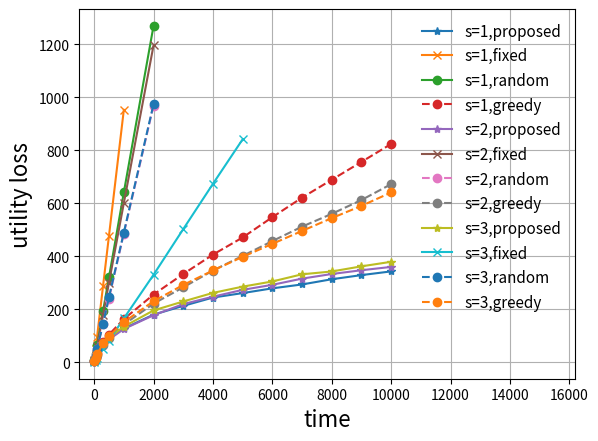
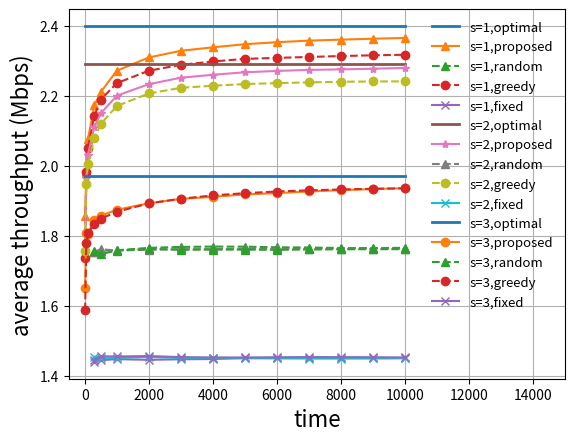
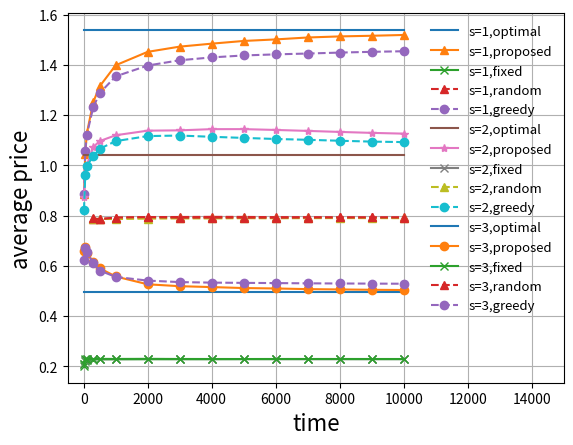

Write Python code to recreate these figures, in order.
# -*- coding: utf-8 -*-
"""
Created on Mon Aug 30 20:51:34 2021

@author: xxx
"""

# In[11] s = 1,2,3 regret 
import numpy as np
import random 
import matplotlib
import matplotlib.pyplot as plt

fig, ax = plt.subplots()
feature_generation = np.array([   [1], [0]  ])
T_simulation = 10000
regret_x_label = [ round(0.001 * T_simulation), round(0.005 * T_simulation), round(0.01 * T_simulation), round(0.03 * T_simulation), round(0.05 * T_simulation), round(0.1 * T_simulation), round(0.2 * T_simulation), round(0.3 *T_simulation), round(0.4 *T_simulation), round(0.5 *T_simulation), round(0.6 *T_simulation), round(0.7 *T_simulation), round(0.8 *T_simulation), round(0.9 *T_simulation),  T_simulation  ]

# ---------------------------------------------------------------------------------------------------------
 #   proposed
cumulative_utility_regret_y_label_s_1_M_3 = np.array([  5.43333333,  20.9       ,  32.36666667,  68.23333333,
        94.66666667, 128.23333333, 180.53333333, 213.53333333,
       244.96666667, 261.83333333, 279.73333333, 294.4       ,
       314.03333333, 329.66666667, 343.66666667])
 

cumulative_utility_regret_y_label_s_2_M_3 = np.array([  4.61883833,  14.90558333,  27.53892833,  62.27348333,
        86.74787833, 126.38985167, 178.34382333, 220.253555  ,
       248.19517667, 273.98271333, 293.02606   , 316.37105   ,
       333.80785   , 348.01732667, 360.53209667])
 
cumulative_utility_regret_y_label_s_3_M_3 = np.array([  4.2977538,  17.4257724,  32.5661976,  68.0216058,  93.9057084,
       135.2922714, 196.453593 , 230.168121 , 262.5575436, 286.1195298,
       305.6977146, 332.6990352, 343.3380618, 362.7012882, 379.861191 ])

# ---------------------------------------------------------------------------------------------------------
#   random 

cumulative_utility_regret_y_label_random_s_1 = np.array([   7.86666667,   33.1       ,   64.76666667,  193.63333333,
        321.36666667,  641.73333333, 1269.7       , 1896.33333333,
       2524.66666667, 3156.86666667, 3799.26666667, 4436.33333333,
       5082.        , 5717.63333333, 6347.16666667])


cumulative_utility_regret_y_label_random_s_2 = np.array([   6.52107333,   26.960065  ,   50.14494833,  146.96558667,
        241.208055  ,  486.24777167,  969.196015  , 1449.48146   ,
       1933.24583667, 2412.35437333, 2898.50425   , 3380.44962667,
       3855.51031667, 4339.86421   , 4827.21349   ])

cumulative_utility_regret_y_label_random_s_3 = np.array([   5.7270386,   26.3055342,   50.4299006,  146.1962248,
        246.8151406,  490.1079804,  974.037321 , 1465.2983458,
       1951.4941776, 2441.493736 , 2931.3410322, 3418.2241652,
       3903.8689304, 4389.5056818, 4873.5326022])


# ---------------------------------------------------------------------------------------------------------
#   fixed 

cumulative_utility_regret_y_label_fixed_1 = np.array([  11.06666667,   49.33333333,   97.46666667,  288.3       ,
        478.06666667,  953.06666667, 1910.03333333, 2860.26666667,
       3810.96666667, 4750.9       , 5702.1       , 6650.46666667,
       7600.16666667, 8554.9       , 9499.86666666])

cumulative_utility_regret_y_label_fixed_2 = np.array([   7.30104167,   30.97236167,   60.36749167,  179.14446833,
        301.15511167,  601.21804167, 1196.170035  , 1803.959685  ,
       2402.339365  , 3008.673865  , 3611.38665833, 4218.56191167,
       4821.59807167, 5419.751395  , 6019.198185  ])


cumulative_utility_regret_y_label_fixed_3 = np.array([   2.147227,    8.511127,   16.430647,   51.597087,   82.780197,
        166.194427,  330.878017,  503.080437,  673.939367,  841.946327,
       1007.549147, 1173.434807, 1341.771747, 1511.664307, 1683.395327])


# ---------------------------------------------------------------------------------------------------------
#   greedy 


cumulative_utility_regret_y_label_greedy_s_1 = np.array([  6.63333333,  20.9       ,  34.86666667,  77.03333333,
       105.43333333, 163.7       , 256.23333333, 333.73333333,
       406.96666667, 471.56666667, 548.16666667, 621.83333333,
       689.3       , 756.66666667, 824.4       ])

cumulative_utility_regret_y_label_greedy_s_2 = np.array([  4.79087833,  16.75555333,  28.60944   ,  66.86035667,
        94.25196167, 143.05974667, 221.99937167, 283.54516167,
       346.94022833, 402.06514833, 458.04009833, 512.48032   ,
       560.73713833, 612.92652333, 672.82219667])
 
cumulative_utility_regret_y_label_greedy_s_3 = np.array([  4.4533158,  17.2871808,  30.7786488,  71.8753008,  98.9228186,
       152.6327204, 231.0585956, 292.6366348, 347.0432658, 398.6365816,
       447.549517 , 496.2814348, 544.6334042, 590.8782156, 641.4514218])
 
plt.plot(regret_x_label, cumulative_utility_regret_y_label_s_1_M_3,'-*', label = 's=1,proposed' )
plt.plot(regret_x_label[0:6], cumulative_utility_regret_y_label_fixed_1[0:6],'-x', label = 's=1,fixed' )
plt.plot(regret_x_label[0:7], cumulative_utility_regret_y_label_random_s_1[0:7],'-o', label = 's=1,random' )
plt.plot(regret_x_label, cumulative_utility_regret_y_label_greedy_s_1,'--o', label = 's=1,greedy' )

plt.plot(regret_x_label, cumulative_utility_regret_y_label_s_2_M_3,'-*', label = 's=2,proposed' )
plt.plot(regret_x_label[0:7], cumulative_utility_regret_y_label_fixed_2[0:7],'-x', label = 's=2,fixed' )
plt.plot(regret_x_label[0:7], cumulative_utility_regret_y_label_random_s_2[0:7],'--o', label = 's=2,random' )
plt.plot(regret_x_label, cumulative_utility_regret_y_label_greedy_s_2,'--o', label = 's=2,greedy' )

plt.plot(regret_x_label, cumulative_utility_regret_y_label_s_3_M_3,'-*', label = 's=3,proposed' )
plt.plot(regret_x_label[0:10], cumulative_utility_regret_y_label_fixed_3[0:10],'-x', label = 's=3,fixed' )
plt.plot(regret_x_label[0:7], cumulative_utility_regret_y_label_random_s_3[0:7],'--o', label = 's=3,random' )
plt.plot(regret_x_label, cumulative_utility_regret_y_label_greedy_s_3,'--o', label = 's=3,greedy' )

plt.legend(ncol=1,framealpha = 0,fontsize=11)
plt.xlabel('time',fontsize=16)
plt.ylabel('utility loss',fontsize=16)
# plt.title('s=2',fontsize=16)
plt.xlim([-500, 16200])
plt.grid()
# fig.savefig('regret_QoS.eps', dpi = 600, format = 'eps')

 

# In[] average throughput 
import numpy as np
import random 
import matplotlib
import matplotlib.pyplot as plt

fig, ax = plt.subplots()
feature_generation = np.array([   [1], [0]  ])
T_simulation = 10000
regret_x_label = [ round(0.001 * T_simulation), round(0.005 * T_simulation), round(0.01 * T_simulation), round(0.03 * T_simulation), round(0.05 * T_simulation),  round(0.1 * T_simulation), round(0.2 * T_simulation), round(0.3 *T_simulation), round(0.4 *T_simulation), round(0.5 *T_simulation), round(0.6 *T_simulation), round(0.7 *T_simulation), round(0.8 *T_simulation), round(0.9 *T_simulation),  T_simulation  ]

# # --------------------------------------------------------------------------------------------------------- 
# proposed 

optimal_throughput_M_3_s_1 = 2.4 * np.ones(len(regret_x_label)) # M bits 
average_throughput_M_3_s_1 = np.array([1.85666667, 1.982,      2.07633333, 2.17255556, 2.21066667, 2.27176667,
 2.30973333, 2.32882222, 2.33875833, 2.34763333, 2.35337778, 2.35794286,
 2.36074583, 2.36337037, 2.36563333])


optimal_throughput_M_3_s_2 = 2.29 * np.ones(len(regret_x_label)) # M bits 
average_throughput_M_3_s_2 = np.array([1.76      , 1.96533333, 2.032     , 2.11066667, 2.1496    ,
       2.20043333, 2.23335   , 2.25178889, 2.26024167, 2.26739333,
       2.27121111, 2.27421429, 2.27567917, 2.27761852, 2.27981333])


optimal_throughput_M_3_s_3 = 1.97 * np.ones(len(regret_x_label)) # M bits 
average_throughput_M_3_s_3 = np.array([1.65      , 1.80733333, 1.805     , 1.84488889, 1.85706667,
       1.87426667, 1.89263333, 1.90535556, 1.91119167, 1.91796667,
       1.92177778, 1.9264619 , 1.930125  , 1.93344444, 1.93594   ])


 
# ---------------------------------------------------------------------------------------------------------
# random 
 
average_throughput_random_s_1 = np.array([1.61333333, 1.738     , 1.75233333, 1.75455556, 1.75726667,
       1.75826667, 1.76515   , 1.76788889, 1.76883333, 1.76862667,
       1.76678889, 1.7662381 , 1.76475   , 1.76470741, 1.76528333])


average_throughput_random_s_2 = np.array([1.55666667, 1.69866667, 1.74133333, 1.75388889, 1.76106667,
       1.75783333, 1.75981667, 1.76151111, 1.76148333, 1.76244   ,
       1.76181667, 1.76211429, 1.76308333, 1.76280741, 1.76223667])

average_throughput_random_s_3 = np.array([1.51666667, 1.68933333, 1.72766667, 1.756     , 1.74753333,
       1.75743333, 1.76221667, 1.75984444, 1.76039167, 1.76015333,
       1.7597    , 1.7605619 , 1.76110833, 1.76134815, 1.76158333])


# ---------------------------------------------------------------------------------------------------------
#   fixed 


average_throughput_fixed_1 = np.array([1.29333333, 1.41333333, 1.42533333, 1.439     , 1.44386667,
       1.44693333, 1.44498333, 1.44657778, 1.44725833, 1.44982   ,
       1.44965   , 1.44993333, 1.44997917, 1.44945556, 1.45001333])

average_throughput_fixed_2 = np.array([1.30666667, 1.42933333, 1.44666667, 1.45411111, 1.44893333,
       1.45016667, 1.45345   , 1.45013333, 1.4509    , 1.44972   ,
       1.44955556, 1.44878095, 1.44873333, 1.44925556, 1.44954   ])

average_throughput_fixed_3 = np.array([1.34333333, 1.44066667, 1.45333333, 1.44533333, 1.455     ,
       1.45453333, 1.45581667, 1.4527    , 1.45161667, 1.45177333,
       1.45244444, 1.45286667, 1.45275   , 1.45241481, 1.45188667])


# ---------------------------------------------------------------------------------------------------------
#   greedy 
average_throughput_greedy_s_1 = np.array([1.73666667, 1.982     , 2.05133333, 2.14322222, 2.18913333,
       2.2363    , 2.27188333, 2.28875556, 2.29825833, 2.30568667,
       2.30863889, 2.31116667, 2.3138375 , 2.31592593, 2.31756   ])

average_throughput_greedy_s_2 = np.array([1.75666667, 1.94733333, 2.00533333, 2.07866667, 2.1192    ,
       2.17093333, 2.20675   , 2.22285556, 2.22895833, 2.23376667,
       2.23645556, 2.23841429, 2.24025833, 2.24112593, 2.24137333])

average_throughput_greedy_s_3 = np.array([1.58666667, 1.77866667, 1.80833333, 1.83255556, 1.84873333,
       1.8682    , 1.89238333, 1.90567778, 1.91510833, 1.92162667,
       1.9264    , 1.92976667, 1.93223333, 1.93430741, 1.93540667])
 
plt.plot(regret_x_label, optimal_throughput_M_3_s_1,'-', label = 's=1,optimal', linewidth = 2 )
plt.plot(regret_x_label, average_throughput_M_3_s_1,'-^', label = 's=1,proposed' )
plt.plot(regret_x_label[3:15], average_throughput_random_s_1[3:15],'--^', label = 's=1,random' )
plt.plot(regret_x_label, average_throughput_greedy_s_1,'--o', label = 's=1,greedy' )
plt.plot(regret_x_label[3:15], average_throughput_fixed_1[3:15],'-x', label = 's=1,fixed' )

plt.plot(regret_x_label, optimal_throughput_M_3_s_2,'-', label = 's=2,optimal', linewidth = 2 )
plt.plot(regret_x_label, average_throughput_M_3_s_2,'-*', label = 's=2,proposed' )
plt.plot(regret_x_label[3:15], average_throughput_random_s_2[3:15],'--^', label = 's=2,random' )
plt.plot(regret_x_label, average_throughput_greedy_s_2,'--o', label = 's=2,greedy' )
plt.plot(regret_x_label[3:15], average_throughput_fixed_2[3:15],'-x', label = 's=2,fixed' )

plt.plot(regret_x_label, optimal_throughput_M_3_s_3,'-', label = 's=3,optimal', linewidth = 2 )
plt.plot(regret_x_label, average_throughput_M_3_s_3,'-o', label = 's=3,proposed' )
plt.plot(regret_x_label[3:15], average_throughput_random_s_3[3:15],'--^', label = 's=3,random' )
plt.plot(regret_x_label, average_throughput_greedy_s_3,'--o', label = 's=3,greedy' )
plt.plot(regret_x_label[3:15], average_throughput_fixed_3[3:15],'-x', label = 's=3,fixed' )

 
plt.legend(ncol= 1, framealpha = 0, fontsize = 9.5)
plt.xlabel('time',fontsize = 16)
plt.ylabel('average throughput (Mbps)',fontsize = 16)
# plt.title('s=1',fontsize = 14)
# plt.ylim([0,2.6])
plt.xlim([-500, 15000])
plt.grid()
# fig.savefig('QoS_average_throughput.eps', dpi = 600, format = 'eps')
 



# In[] average cost 
import numpy as np
import random 
import matplotlib
import matplotlib.pyplot as plt

fig, ax = plt.subplots()
 

regret_x_label = [ round(0.001 * T_simulation), round(0.005 * T_simulation), round(0.01 * T_simulation), round(0.03 * T_simulation), round(0.05 * T_simulation),  round(0.1 * T_simulation), round(0.2 * T_simulation), round(0.3 *T_simulation), round(0.4 *T_simulation), round(0.5 *T_simulation), round(0.6 *T_simulation), round(0.7 *T_simulation), round(0.8 *T_simulation), round(0.9 *T_simulation),  T_simulation  ]

# ---------------------------------------------------------------------------------------------------------
# proposed
average_cost_optimal_s_1 = 1.5387 * np.ones(len(regret_x_label))
average_cost_M_3_s_1 = np.array([0.8852    , 1.04528   , 1.12742   , 1.25148667, 1.313988  ,
       1.397996  , 1.451426  , 1.47218   , 1.484011  , 1.4947716 ,
       1.50093567, 1.50857829, 1.51285025, 1.51544956, 1.5185936 ])

average_cost_optimal_s_2 = 1.0409 * np.ones(len(regret_x_label))
average_cost_M_3_s_2 = np.array([0.87356667, 0.96719333, 1.00131   , 1.07263778, 1.096064  ,
       1.11944233, 1.1377175 , 1.13895267, 1.14372225, 1.143809  ,
       1.14055544, 1.13678276, 1.13265504, 1.12888963, 1.12581547])


average_cost_optimal_s_3 = 0.4957 * np.ones(len(regret_x_label))
average_cost_M_3_s_3 = np.array([0.6605    , 0.67382   , 0.64947   , 0.61541667, 0.590224  ,
       0.557217  , 0.5261815 , 0.51864567, 0.51511675, 0.5112412 ,
       0.50956183, 0.50695614, 0.50566513, 0.50435489, 0.5033764 ])

# ---------------------------------------------------------------------------------------------------------
# random 
average_cost_M_3_random_s_1 = np.array([0.7314    , 0.77272667, 0.78293667, 0.78446556, 0.78638067,
       0.790544  , 0.79352883, 0.794     , 0.79462333, 0.7943544 ,
       0.79339556, 0.79304962, 0.79214875, 0.79212833, 0.7924439 ])

average_cost_M_3_random_s_2 = np.array([0.6985    , 0.75910667, 0.78069333, 0.78636111, 0.786452  ,
       0.785901  , 0.78778817, 0.78839044, 0.78844567, 0.78927107,
       0.78902139, 0.78949838, 0.78970292, 0.78969237, 0.78941223])

average_cost_M_3_random_s_3 = np.array([0.6717    , 0.75790667, 0.77539667, 0.78839778, 0.78529533,
       0.791789  , 0.7934645 , 0.791616  , 0.79178292, 0.79168527,
       0.79135689, 0.79203619, 0.79225242, 0.79225385, 0.79190083])



# ---------------------------------------------------------------------------------------------------------
#   fixed 
average_cost_M_3_fixed_1 = np.array([0.20126667, 0.22173333, 0.22322   , 0.22679   , 0.227312  ,
       0.22773267, 0.22779983, 0.22802578, 0.22811425, 0.2284702 ,
       0.22849539, 0.22856171, 0.22854229, 0.228439  , 0.22851413])

average_cost_M_3_fixed_2 = np.array([0.20706667, 0.22522667, 0.2274    , 0.22901889, 0.228096  ,
       0.22821167, 0.2289195 , 0.22841911, 0.2285315 , 0.22842453,
       0.22835722, 0.22823019, 0.22821733, 0.22834478, 0.22836773])

average_cost_M_3_fixed_3 = np.array([0.2091    , 0.22747333, 0.2294    , 0.22827556, 0.22933667,
       0.22904867, 0.22931817, 0.22892478, 0.22877283, 0.22874507,
       0.22883444, 0.22889105, 0.22888458, 0.22881341, 0.22874387])


# ---------------------------------------------------------------------------------------------------------
#   greedy 

average_cost_M_3_greedy_s_1 = np.array([0.88436667, 1.05743333, 1.12218   , 1.23109   , 1.286854  ,
       1.35380833, 1.3969115 , 1.41791711, 1.42928108, 1.43702913,
       1.44139483, 1.44470519, 1.44846921, 1.45153889, 1.45381007])

average_cost_M_3_greedy_s_2 = np.array([0.82236667, 0.96194   , 0.99684667, 1.03678   , 1.065484  ,
       1.09599933, 1.11613617, 1.11824944, 1.11326742, 1.10885287,
       1.10457144, 1.10134414, 1.0975785 , 1.09413593, 1.09220853])

average_cost_M_3_greedy_s_3 = np.array([0.62366667, 0.67      , 0.65600333, 0.60939222, 0.58094067,
       0.555604  , 0.54089517, 0.53496389, 0.53285142, 0.53186587,
       0.530998  , 0.53001948, 0.52940092, 0.52889226, 0.52837587])

plt.plot(regret_x_label, average_cost_optimal_s_1,'-', label = 's=1,optimal' ) 
plt.plot(regret_x_label, average_cost_M_3_s_1,'-^', label = 's=1,proposed' )
plt.plot(regret_x_label, average_cost_M_3_fixed_1,'-x', label = 's=1,fixed' )
plt.plot(regret_x_label[3:15], average_cost_M_3_random_s_1[3:15],'--^', label = 's=1,random' )
plt.plot(regret_x_label, average_cost_M_3_greedy_s_1,'--o', label = 's=1,greedy' )


plt.plot(regret_x_label, average_cost_optimal_s_2,'-', label = 's=2,optimal' ) 
plt.plot(regret_x_label, average_cost_M_3_s_2,'-*', label = 's=2,proposed' )
plt.plot(regret_x_label, average_cost_M_3_fixed_2,'-x', label = 's=2,fixed' )
plt.plot(regret_x_label[3:15], average_cost_M_3_random_s_2[3:15],'--^', label = 's=2,random' )
plt.plot(regret_x_label, average_cost_M_3_greedy_s_2,'--o', label = 's=2,greedy' )


plt.plot(regret_x_label, average_cost_optimal_s_3,'-', label = 's=3,optimal' ) 
plt.plot(regret_x_label, average_cost_M_3_s_3,'-o', label = 's=3,proposed' )
plt.plot(regret_x_label, average_cost_M_3_fixed_3,'-x', label = 's=3,fixed' )
plt.plot(regret_x_label[3:15], average_cost_M_3_random_s_3[3:15],'--^', label = 's=3,random' )
plt.plot(regret_x_label, average_cost_M_3_greedy_s_3,'--o', label = 's=3,greedy' )

plt.legend(ncol=1,framealpha = 0,fontsize = 9.5)
plt.xlabel('time',fontsize = 16)
plt.ylabel('average price',fontsize = 16)
# plt.ylim([0.05, 1.6])
plt.xlim([-500, 15000])
plt.grid()
# fig.savefig('QoS_average_cost.eps', dpi = 600, format = 'eps')























































 
